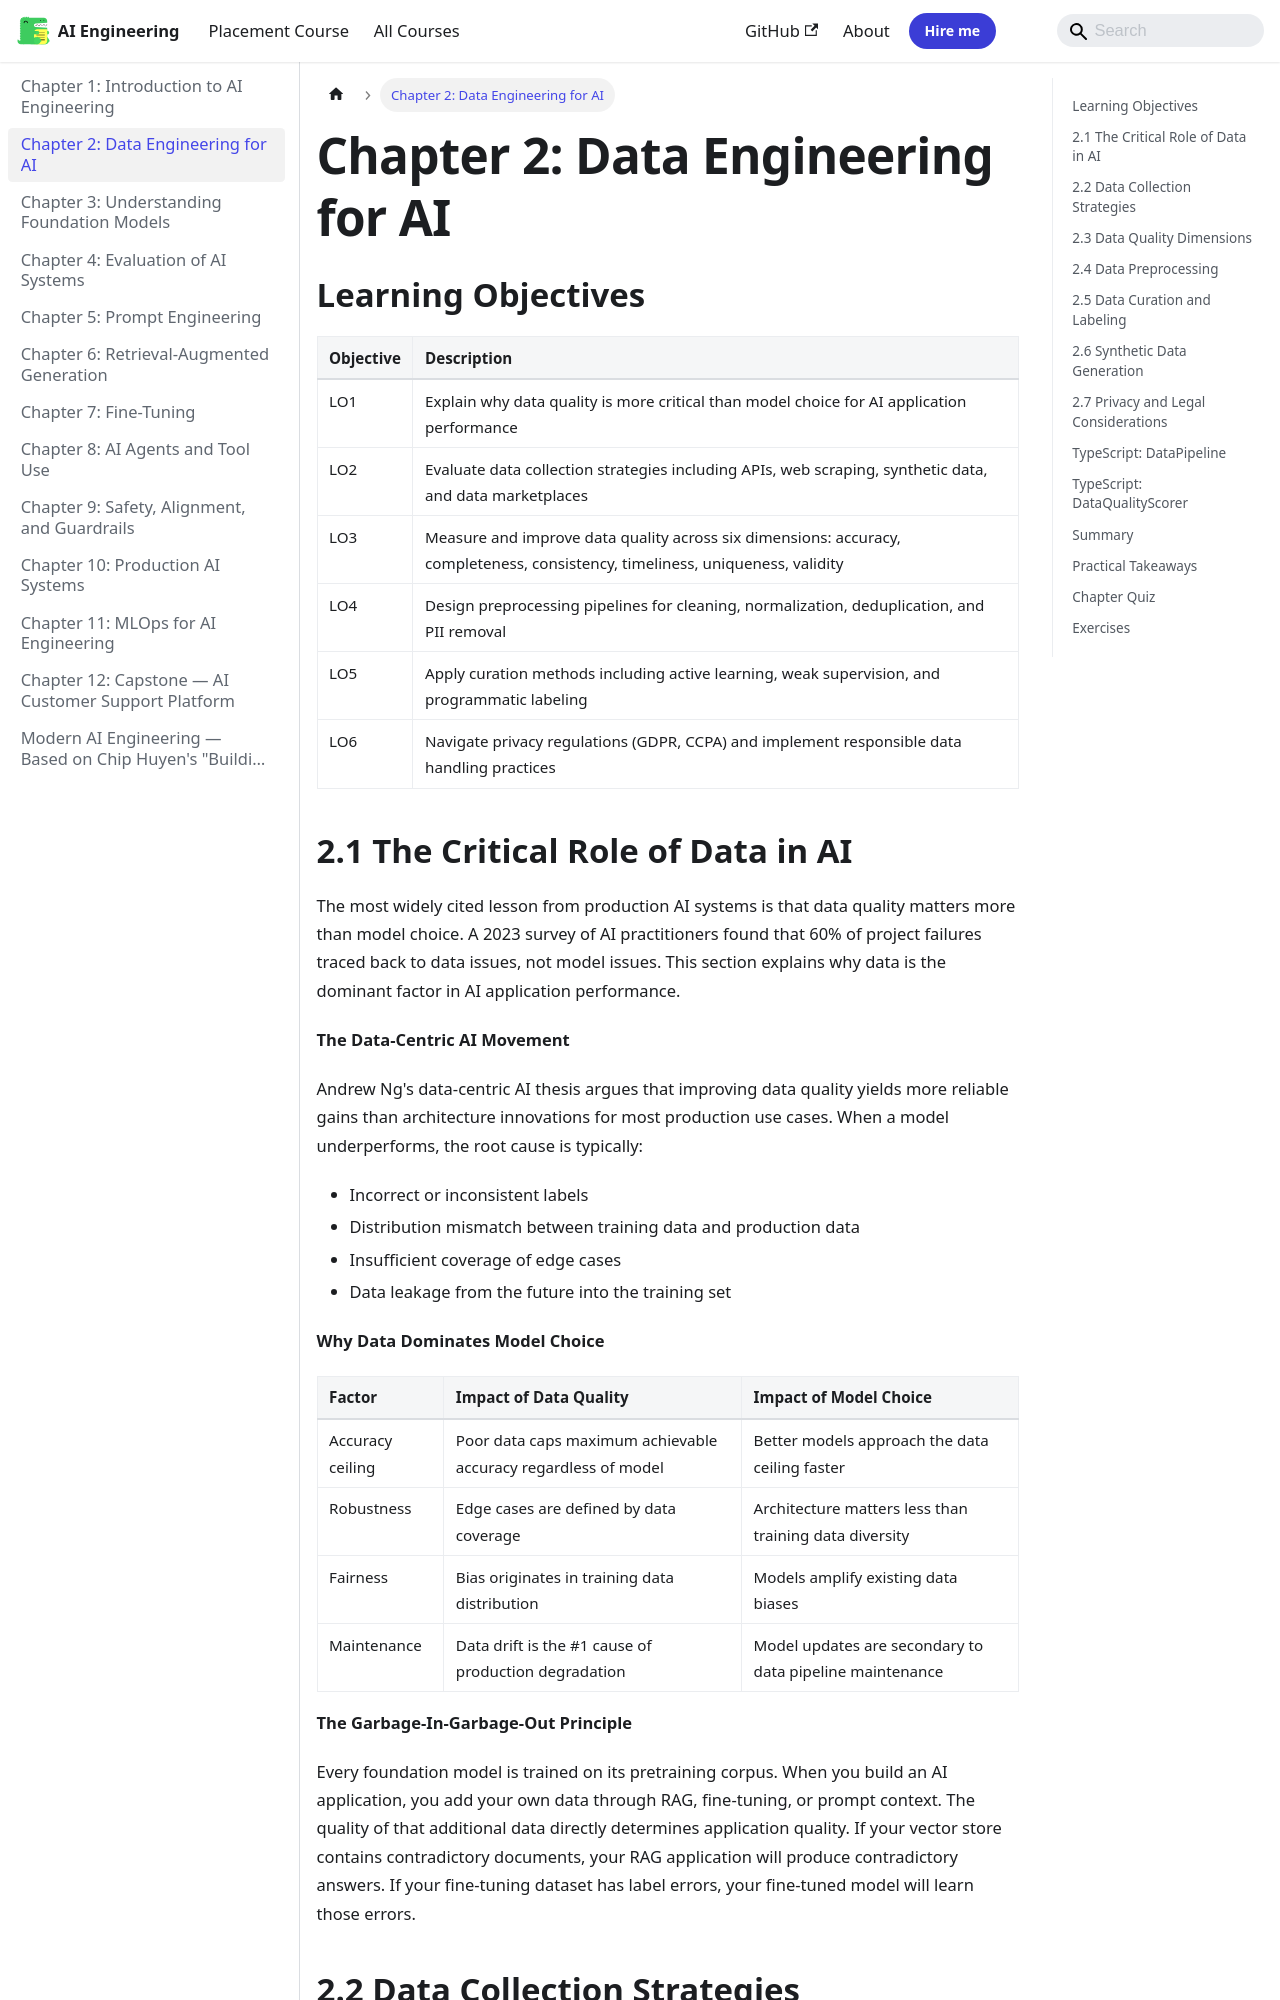

repository: Raushan666java/ai-engineering-journey · page: modern-ai-engineering/02-data-engineering-for-ai/index.html · generator: mkdocs

---
description: "The most widely cited lesson from production AI systems is that data quality matters more than model choice. A 2023 survey of AI practitioners found that"
---

# Chapter 2: Data Engineering for AI

## Learning Objectives

| Objective | Description |
|-----------|-------------|
| LO1 | Explain why data quality is more critical than model choice for AI application performance |
| LO2 | Evaluate data collection strategies including APIs, web scraping, synthetic data, and data marketplaces |
| LO3 | Measure and improve data quality across six dimensions: accuracy, completeness, consistency, timeliness, uniqueness, validity |
| LO4 | Design preprocessing pipelines for cleaning, normalization, deduplication, and PII removal |
| LO5 | Apply curation methods including active learning, weak supervision, and programmatic labeling |
| LO6 | Navigate privacy regulations (GDPR, CCPA) and implement responsible data handling practices |
## 2.1 The Critical Role of Data in AI

The most widely cited lesson from production AI systems is that data quality matters more than model choice. A 2023 survey of AI practitioners found that 60% of project failures traced back to data issues, not model issues. This section explains why data is the dominant factor in AI application performance.

**The Data-Centric AI Movement**

Andrew Ng's data-centric AI thesis argues that improving data quality yields more reliable gains than architecture innovations for most production use cases. When a model underperforms, the root cause is typically:
- Incorrect or inconsistent labels
- Distribution mismatch between training data and production data
- Insufficient coverage of edge cases
- Data leakage from the future into the training set

**Why Data Dominates Model Choice**

| Factor | Impact of Data Quality | Impact of Model Choice |
|--------|----------------------|----------------------|
| Accuracy ceiling | Poor data caps maximum achievable accuracy regardless of model | Better models approach the data ceiling faster |
| Robustness | Edge cases are defined by data coverage | Architecture matters less than training data diversity |
| Fairness | Bias originates in training data distribution | Models amplify existing data biases |
| Maintenance | Data drift is the #1 cause of production degradation | Model updates are secondary to data pipeline maintenance |

**The Garbage-In-Garbage-Out Principle**

Every foundation model is trained on its pretraining corpus. When you build an AI application, you add your own data through RAG, fine-tuning, or prompt context. The quality of that additional data directly determines application quality. If your vector store contains contradictory documents, your RAG application will produce contradictory answers. If your fine-tuning dataset has label errors, your fine-tuned model will learn those errors.
